Run: headless pygame with SDL's dummy video driver; simulated clock (each Clock.tick advances the game by its frame time, no real sleeping); random seed 0; keys injected as events and as key.get_pressed() state; mouse plan: one left click at the window centre at the start of phase 2, then a move to the lower-right quarter at the start of phase 3.
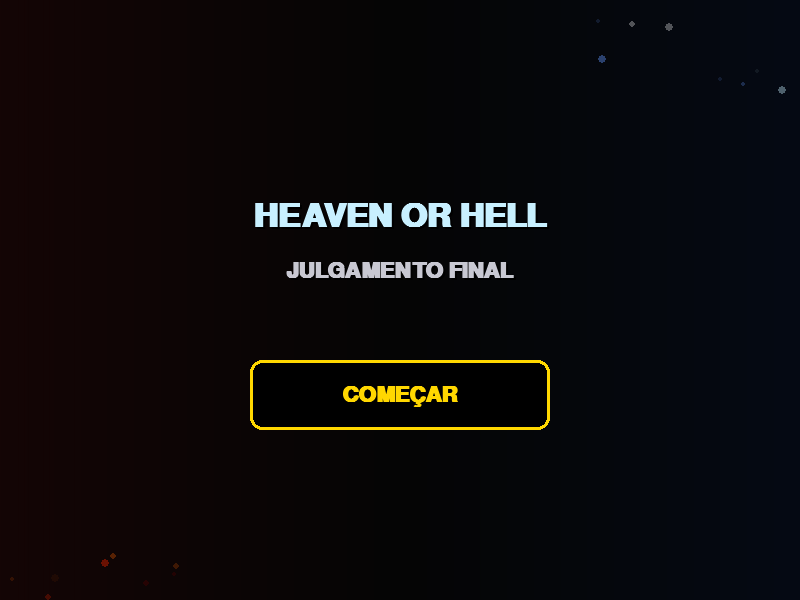
Frame 1 of 4 · flips 1–60 · no input
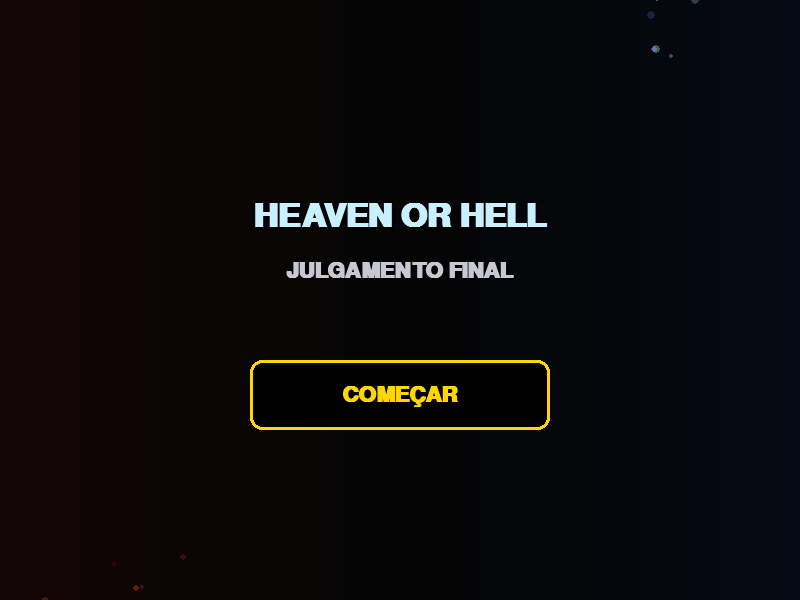
Frame 2 of 4 · flips 61–180 · clicked the window centre · tapped SPACE, RETURN · held RIGHT (→), D
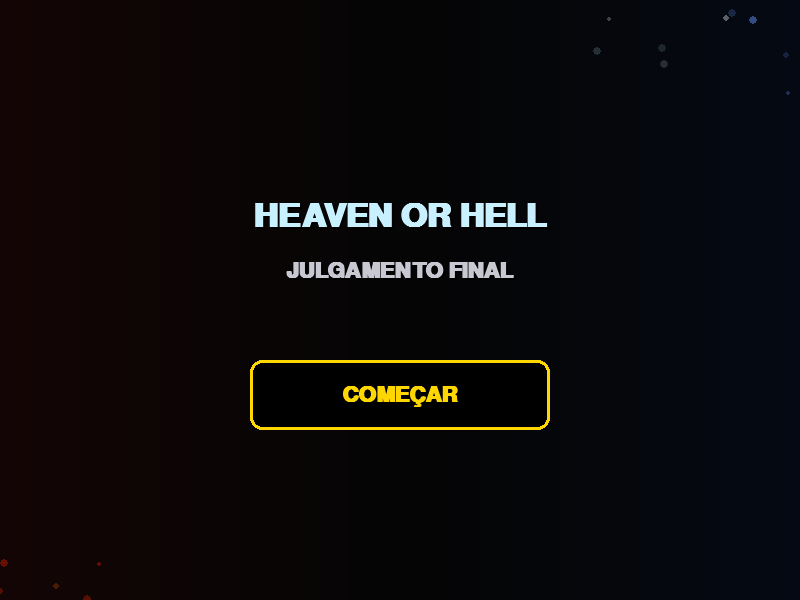
Frame 3 of 4 · flips 181–300 · moved the mouse to the lower-right quarter · held DOWN (↓), S
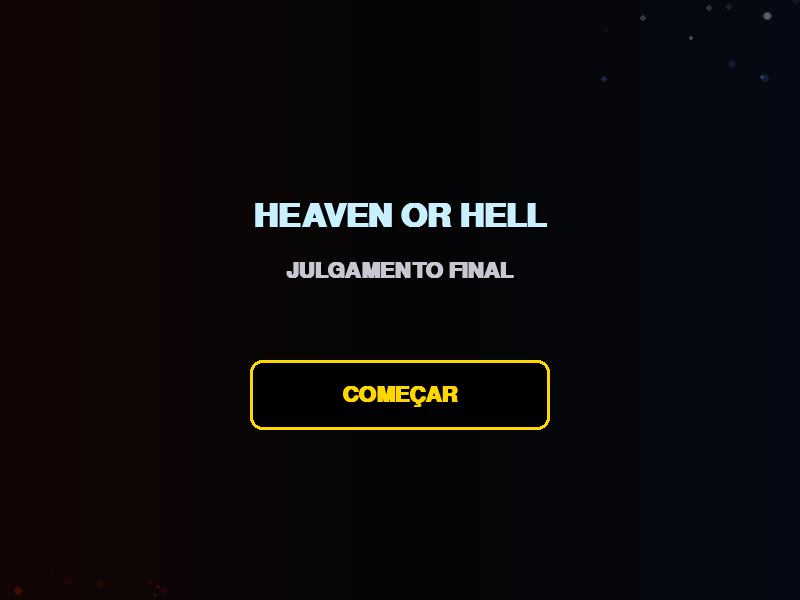
Frame 4 of 4 · flips 301–420 · held LEFT (←), A, UP (↑), W

The pygame program that drew these frames:

import pygame
import random
import sys
import math

# --- Constants ---
SCREEN_WIDTH = 800
SCREEN_HEIGHT = 600
VIRTUAL_WIDTH = 800
VIRTUAL_HEIGHT = 600
FPS = 60

# Colors - Theme: Heaven vs Hell
HELL_DARK = (20, 5, 5)
HELL_AREA_COLOR = (60, 10, 10)
HELL_GLOW = (150, 0, 0)
HEAVEN_DARK = (5, 10, 20)
HEAVEN_AREA_COLOR = (30, 60, 80)
HEAVEN_GLOW = (200, 240, 255)

CARD_COLOR = (248, 245, 235)  # Soft Beige
GOLD_BORDER = (215, 185, 80)
TEXT_CHARCOAL = (30, 30, 35)
DEED_GREEN = (0, 140, 70)
CRIME_RED = (180, 20, 20)

GOLD_COLOR = (255, 215, 0)
FEEDBACK_CORRECT = (50, 255, 50)
FEEDBACK_WRONG = (255, 50, 50)

# Card dimensions
CARD_WIDTH = 260
CARD_HEIGHT = 400

# Data
NAMES_GENDER = {
    "CARLOS": "M", "ANA": "F", "PEDRO": "M", "JULIA": "F", "MARCOS": "M",
    "LUISA": "F", "RICARDO": "M", "BEATRIZ": "F", "FERNANDO": "M",
    "SABRINA": "F", "HUGO": "M", "DIOGO": "M", "MARTA": "F"
}
NAMES = list(NAMES_GENDER.keys())
GOOD_DEEDS = {
    "ajudou idosos no asilo": 5, "doou sangue regularmente": 4, "resgatou animais abandonados": 6,
    "plantou 100 árvores": 5, "voluntário em cozinha": 4, "ensinou crianças carentes": 6,
    "limpou a praia local": 3, "economizou água e energia": 2, "salvou uma vida": 10, "adotou uma criança": 10,
    "cuidou de vizinho doente": 4, "doou roupas e brinquedos": 3, "denunciou um crime": 5,
    "ajudou a apagar incêndio": 8, "sustentou a família sozinho": 6, "perdoou uma dívida": 5,
    "organizou evento beneficente": 6, "recicla todo o lixo": 2, "ajudou turista perdido": 2,
    "mediou uma briga feia": 4, "devolveu carteira achada": 5, "fez companhia para solitário": 3,
    "combateu injustiça social": 7, "patrocinou bolsa de estudo": 8, "protegeu bioma local": 6
}
CRIMES = {
    "mentiu para os pais": 1, "roubou doce da criança": 2, "jogou lixo na rua": 1,
    "trapaceou no jogo": 2, "falou mal dos amigos": 2, "estacionou em vaga proibida": 3,
    "atravessou sinal vermelho": 4, "esquenta peixe no microondas": 1, "fraude financeira": 8,
    "roubo qualificado": 9, "abandono de animais": 9, "assassinato": 20,
    "vandalizou o parque": 4, "pirataria digital": 2, "suborno em blitz": 6,
    "falso testemunho": 7, "maus-tratos a idosos": 10, "sonegação de impostos": 7,
    "fofoca destrutiva": 3, "dirigiu embriagado": 8, "ameaça de violência": 6,
    "furto de loja": 5, "bullying na escola": 4, "quebrou promessa sagrada": 3,
    "tráfico de influências": 7, "negligência criminosa": 8, "perturbação do sossego": 2
}

def generate_random_card(difficulty=0):
    nome = random.choice(NAMES)
    min_actions = 1 + (difficulty // 5)
    max_actions = 3 + (difficulty // 10)
    chance = random.random()
    if chance < 0.05: # Hero
        num_boas, num_crimes = 5, 0
    elif chance < 0.10: # Villain
        num_boas, num_crimes = 0, 5
    else:
        num_boas = random.randint(min_actions, max_actions)
        num_crimes = random.randint(min_actions, max_actions)
    gd_keys = list(GOOD_DEEDS.keys())
    cr_keys = list(CRIMES.keys())
    boas_acoes = random.sample(gd_keys, min(num_boas, len(gd_keys)))
    crimes = random.sample(cr_keys, min(num_crimes, len(cr_keys)))
    
    # Spirit color based on deeds vs crimes balance
    balance = (len(boas_acoes) - len(crimes)) / 5.0
    r = int(150 + balance * 100); g = int(180 + balance * 70); b = int(210 + balance * 45)
    r, g, b = [max(0, min(255, c)) for c in (r, g, b)]
    
    return {
        "nome": nome, 
        "boas_acoes": boas_acoes, 
        "crimes": crimes, 
        "spirit_color": (r, g, b),
        "gender": NAMES_GENDER.get(nome, "M")
    }

class Particle:
    def __init__(self, x, y, side="hell"):
        self.x, self.y, self.side = x, y, side
        self.size = random.randint(2, 4); self.life = random.randint(40, 80)
        self.alpha = 255
        if side == "hell":
            self.color = random.choice([(200, 30, 0), (255, 100, 0), (100, 0, 0)])
            self.vel_y = random.uniform(0.5, 1.5); self.vel_x = random.uniform(-0.5, 0.5)
        else:
            self.color = random.choice([(200, 240, 255), (100, 150, 255), (255, 255, 255)])
            self.vel_y = random.uniform(-1.5, -0.5); self.vel_x = random.uniform(-0.5, 0.5)
    def update(self):
        self.x += self.vel_x; self.y += self.vel_y; self.life -= 1; self.alpha = int((self.life / 80) * 255)
    def draw(self, surface):
        if self.alpha <= 0: return
        s = pygame.Surface((self.size*2, self.size*2), pygame.SRCALPHA)
        pygame.draw.circle(s, (*self.color, self.alpha // 2), (self.size, self.size), self.size)
        surface.blit(s, (int(self.x - self.size), int(self.y - self.size)))

class GameState:
    def __init__(self):
        self.state = "MENU" # MENU, PLAYING, GAMEOVER
        self.cards_processed = 0
        self.cards_list = [generate_random_card(0) for _ in range(10)]
        self.current_card_index, self.score, self.lives = 0, 0, 3
        self.combo, self.max_combo = 0, 0
        self.feedback_message, self.feedback_timer = "", 0
        self.decision_state, self.decision_start_time = None, 0
        self.timer_max, self.timer_start = 5000, pygame.time.get_ticks()
        self.history, self.shake_intensity = [], 0
        self.flash_alpha, self.flash_color = 0, (255, 255, 255)
        self.card_entry_y, self.particles, self.breathing_angle = 600, [], 0
        # UI Polish States
        self.score_pop_timer, self.life_flash_timer = 0, 0
        self.display_score = 0
        self.time_counter = 0

    def get_current_card(self):
        if self.current_card_index < len(self.cards_list):
            return self.cards_list[self.current_card_index]
        return None

    def next_card(self):
        self.decision_state, self.decision_start_time = None, 0
        self.current_card_index += 1; self.cards_processed += 1
        self.timer_start, self.card_entry_y = pygame.time.get_ticks(), 600
        if self.current_card_index >= len(self.cards_list) - 3:
            self.cards_list.append(generate_random_card(self.cards_processed))

class InteractionState:
    def __init__(self):
        self.dragging = False
        self.mouse_offset_x, self.mouse_offset_y = 0, 0
        self.card_pos = [VIRTUAL_WIDTH // 2 - CARD_WIDTH // 2, VIRTUAL_HEIGHT // 2 - CARD_HEIGHT // 2 + 30]
        self.start_pos = (VIRTUAL_WIDTH // 2 - CARD_WIDTH // 2, VIRTUAL_HEIGHT // 2 - CARD_HEIGHT // 2 + 30)

    def reset_pos(self):
        self.card_pos = list(self.start_pos); self.dragging = False

class VisualState:
    def __init__(self):
        fps = ["Orbitron", "Rajdhani", "Exo 2", "Audiowide", "Arial"]
        self.font_name = self._load_font(fps, 40, True)
        self.font_category = self._load_font(fps, 26, True)
        self.font_content = self._load_font(fps, 20)
        self.font_content_small = self._load_font(fps, 16)
        self.font_ui = self._load_font(fps, 32, True)  # Larger for Score/Lives
        self.font_history = self._load_font(fps, 16)
        self.font_feedback = self._load_font(fps, 48, True)
        self.font_zone = self._load_font(fps, 48, True)
        self.bg_surf = self._create_gradient_bg()

    def _load_font(self, names, size, bold=False):
        for n in names:
            f = pygame.font.SysFont(n, size, bold=bold)
            if f: return f
        return pygame.font.SysFont(None, size, bold=bold)

    def _create_gradient_bg(self):
        surf = pygame.Surface((VIRTUAL_WIDTH, VIRTUAL_HEIGHT))
        for x in range(VIRTUAL_WIDTH):
            r = x / VIRTUAL_WIDTH
            if r < 0.5:
                sub = r*2; c = [int(HELL_DARK[i]*(1-sub) + 5*sub) for i in range(3)]
            else:
                sub = (r-0.5)*2; c = [int(5*(1-sub) + HEAVEN_DARK[i]*sub) for i in range(3)]
            pygame.draw.line(surf, tuple(c), (x, 0), (x, VIRTUAL_HEIGHT))
        return surf

def process_decision(gs, ins, auto_fail=False):
    card = gs.get_current_card()
    if not card or gs.decision_state: return
    cx = ins.card_pos[0] + CARD_WIDTH // 2
    decision = "TIMEOUT" if auto_fail else ("HELL" if cx < VIRTUAL_WIDTH // 4 else "HEAVEN" if cx > (VIRTUAL_WIDTH * 3) // 4 else "")
    if decision:
        gs.decision_state = "timeout" if auto_fail else ("inferno" if decision == "HELL" else "ceu")
        gs.decision_start_time = pygame.time.get_ticks()
        # Weighted judgment logic
        total_good = sum(GOOD_DEEDS.get(a, 1) for a in card["boas_acoes"])
        total_crimes = sum(CRIMES.get(a, 1) for a in card["crimes"])
        
        correct = (decision == "HELL" and total_good < total_crimes) or (decision == "HEAVEN" and total_good >= total_crimes)
        if correct:
            gs.combo += 1; gs.max_combo = max(gs.max_combo, gs.combo); bonus = (gs.combo // 3) * 5
            gs.score += 10 + bonus; gs.score_pop_timer = 20
            gs.feedback_message = f"CORRETO!" if bonus == 0 else f"COMBO x{gs.combo}!"
            gs.feedback_color = FEEDBACK_CORRECT; gs.flash_alpha, gs.flash_color = 80, (100, 255, 100)
        else:
            gs.combo = 0; gs.lives -= 1; gs.score = max(0, gs.score - 5); gs.life_flash_timer = 30
            gs.feedback_message = "ERRADO!" if not auto_fail else "TEMPO ESGOTADO!"
            gs.feedback_color = FEEDBACK_WRONG; gs.shake_intensity, gs.flash_alpha, gs.flash_color = 15, 100, (255, 100, 100)
            if gs.lives <= 0: gs.state = "GAMEOVER"
        gs.history.insert(0, f"{card['nome'][:8]}.: {decision[0]} ({'V' if correct else 'X'})")
        if len(gs.history) > 5: gs.history.pop()
        gs.feedback_timer = 50
    else: ins.reset_pos()

def update(gs, ins, scale):
    if gs.state != "PLAYING" and gs.state != "MENU": # Let particles run in menu
        if gs.state == "GAMEOVER": pass 
        else: return
    if gs.shake_intensity > 0: gs.shake_intensity -= 1
    if gs.flash_alpha > 0: gs.flash_alpha -= 5
    if gs.score_pop_timer > 0: gs.score_pop_timer -= 1
    if gs.life_flash_timer > 0: gs.life_flash_timer -= 1
    if gs.display_score < gs.score: gs.display_score += 1
    elif gs.display_score > gs.score: gs.display_score -= 1
    gs.breathing_angle += 0.05; gs.time_counter += 1
    if gs.card_entry_y > ins.start_pos[1]: gs.card_entry_y -= (gs.card_entry_y - ins.start_pos[1]) * 0.1
    if random.random() < 0.2:
        gs.particles.append(Particle(random.randint(0, VIRTUAL_WIDTH//4), random.randint(VIRTUAL_HEIGHT-50, VIRTUAL_HEIGHT), "hell"))
        gs.particles.append(Particle(random.randint(VIRTUAL_WIDTH*3//4, VIRTUAL_WIDTH), random.randint(10, 100), "heaven"))
    for p in gs.particles[:]:
        p.update()
        if p.life <= 0: gs.particles.remove(p)
    if gs.decision_state is None:
        if pygame.time.get_ticks() - gs.timer_start > gs.timer_max: process_decision(gs, ins, True)
        if ins.dragging:
            mx, my = [p // scale for p in pygame.mouse.get_pos()]
            ins.card_pos = [mx + ins.mouse_offset_x, my + ins.mouse_offset_y]
        else:
            ty = gs.card_entry_y if gs.card_entry_y > ins.start_pos[1] else ins.start_pos[1]
            ins.card_pos[0] += (ins.start_pos[0] - ins.card_pos[0]) * 0.15
            ins.card_pos[1] += (ty - ins.card_pos[1]) * 0.15
    else:
        if pygame.time.get_ticks() - gs.decision_start_time > 600: gs.next_card(); ins.reset_pos()
    if gs.feedback_timer > 0: gs.feedback_timer -= 1
    else: gs.feedback_message = ""

def draw_ui_container(surf, rect, color=(0,0,0,160), b_color=GOLD_BORDER):
    s = pygame.Surface((rect.width, rect.height), pygame.SRCALPHA)
    pygame.draw.rect(s, color, (0,0,rect.width, rect.height), border_radius=10)
    pygame.draw.rect(s, b_color, (0,0,rect.width, rect.height), width=2, border_radius=10)
    surf.blit(s, rect.topleft)

def draw_character(surf, x, y, scale, color, gender="M"):
    # Stylized Spirit Silhouette
    s = pygame.Surface((100, 140), pygame.SRCALPHA)
    
    # Aura/Glow
    for i in range(5):
        alpha = 40 - i*8
        pygame.draw.ellipse(s, (*color, alpha), (20-i*2, 10-i*2, 60+i*4, 100+i*4))
    
    if gender == "F":
        # Female-style Silhouette (slightly wider bottom/dress-like or softer shoulders)
        # Hair/Head Detail
        pygame.draw.circle(s, color, (50, 30), 18)
        # Tapered Body
        points = [(40, 45), (60, 45), (75, 105), (25, 105)]
        pygame.draw.polygon(s, color, points)
        pygame.draw.circle(s, color, (32, 105), 8) # Rounded corners
        pygame.draw.circle(s, color, (68, 105), 8)
    else:
        # Male-style (Pill/Rounded Rectangle)
        pygame.draw.circle(s, color, (50, 30), 18)
        pygame.draw.ellipse(s, color, (30, 42, 40, 68))
    
    # Eyes (glow)
    pygame.draw.circle(s, (255, 255, 255), (43, 28), 2)
    pygame.draw.circle(s, (255, 255, 255), (57, 28), 2)
    
    scaled_s = pygame.transform.smoothscale(s, (int(100 * scale), int(140 * scale)))
    surf.blit(scaled_s, (x - scaled_s.get_width()//2, y - scaled_s.get_height()//2))

def draw_hell_effects(surf, rect, time):
    # Dynamic Fire/Lava at bottom
    for i in range(8):
        x = rect.left + (i * rect.width // 7)
        h = 30 + math.sin(time * 0.1 + i) * 15
        pts = [(x - 15, rect.bottom), (x + 15, rect.bottom), (x, rect.bottom - h)]
        pygame.draw.polygon(surf, (180, 20, 0, 100), pts)
    # Heat haze simulation (simple overlay)
    haze = pygame.Surface((rect.width, rect.height), pygame.SRCALPHA)
    for y in range(0, rect.height, 4):
        alpha = int(20 + math.sin(time * 0.05 + y * 0.1) * 10)
        pygame.draw.line(haze, (100, 0, 0, alpha), (0, y), (rect.width, y), 2)
    surf.blit(haze, rect.topleft)

def draw_heaven_effects(surf, rect, time):
    # Soft Clouds at bottom/floating
    for i in range(5):
        cx = rect.left + (i * rect.width // 4)
        cy = rect.bottom - 20 + math.sin(time * 0.04 + i) * 10
        r = 40 + math.cos(time * 0.03 + i) * 10
        s = pygame.Surface((r*2, r*2), pygame.SRCALPHA)
        pygame.draw.circle(s, (255, 255, 255, 40), (r, r), r)
        surf.blit(s, (cx - r, cy - r))
    # Vertical Rays
    for i in range(3):
        rx = rect.left + 40 + i * 50
        alpha = int(30 + math.sin(time * 0.02 + i) * 15)
        pygame.draw.rect(surf, (200, 240, 255, alpha), (rx, 0, 20, rect.height))

def draw_button(surf, rect, text, font, color, hover=False):
    b_color = (min(255, color[0]+30), min(255, color[1]+30), min(255, color[2]+30)) if hover else color
    pygame.draw.rect(surf, (0,0,0,180), rect, border_radius=12)
    pygame.draw.rect(surf, b_color, rect, width=3, border_radius=12)
    s = font.render(text, True, b_color)
    surf.blit(s, (rect.centerx - s.get_width()//2, rect.centery - s.get_height()//2))

def draw_text_centered_shadow(surf, text, font, color, y, x_center=VIRTUAL_WIDTH//2):
    s = font.render(text, True, color); sh = font.render(text, True, (0,0,0))
    surf.blit(sh, (x_center - s.get_width()//2 + 2, y + 2)); surf.blit(s, (x_center - s.get_width()//2, y))

def draw_shadowed_text(surf, text, font, color, pos):
    surf.blit(font.render(text, True, (0,0,0)), (pos[0]+2, pos[1]+2)); surf.blit(font.render(text, True, color), pos)

def draw(surface, gs, ins, vs):
    off_x, off_y = 0, 0
    if gs.shake_intensity > 0:
        off_x, off_y = [random.randint(-gs.shake_intensity, gs.shake_intensity) for _ in range(2)]
    surface.blit(vs.bg_surf, (off_x, off_y))
    for p in gs.particles: p.draw(surface)
    
    if gs.state == "MENU":
        draw_text_centered_shadow(surface, "HEAVEN OR HELL", vs.font_feedback, HEAVEN_GLOW, VIRTUAL_HEIGHT//2 - 100)
        draw_text_centered_shadow(surface, "JULGAMENTO FINAL", vs.font_ui, (200, 200, 210), VIRTUAL_HEIGHT//2 - 40)
        btn_rect = pygame.Rect(VIRTUAL_WIDTH//2 - 150, VIRTUAL_HEIGHT//2 + 60, 300, 70)
        draw_button(surface, btn_rect, "COMEÇAR", vs.font_ui, GOLD_COLOR)
        return

    cx = ins.card_pos[0] + CARD_WIDTH // 2
    # Card
    card = gs.get_current_card()
    if card and gs.state == "PLAYING":
        cp, cw, ch = ins.card_pos, CARD_WIDTH, CARD_HEIGHT
        b_scale = 1.0 + math.sin(gs.breathing_angle) * 0.01 + (0.05 if gs.decision_state else 0)
        cw, ch = int(cw * b_scale), int(ch * b_scale)
        cp = [cp[0] + off_x - (cw-CARD_WIDTH)//2, cp[1] + off_y - (ch-CARD_HEIGHT)//2]
        pygame.draw.rect(surface, (0,0,0,60), (cp[0]+6, cp[1]+6, cw, ch), border_radius=14)
        pygame.draw.rect(surface, CARD_COLOR, (cp[0], cp[1], cw, ch), border_radius=14)
        pygame.draw.rect(surface, GOLD_BORDER, (cp[0], cp[1], cw, ch), width=3, border_radius=14)
        
        # Draw Character in the center-top of the card
        char_y = cp[1] + 85 * b_scale
        draw_character(surface, cp[0] + cw//2, char_y, b_scale * 0.75, card.get("spirit_color", (100, 150, 200)), card.get("gender", "M"))
        
        p = int(25 * b_scale); ct = pygame.Rect(cp[0]+p, cp[1]+p, cw-p*2, ch-p*2)
        draw_text_centered_shadow(surface, card["nome"].upper(), vs.font_name, TEXT_CHARCOAL, cp[1] + 160 * b_scale, ct.centerx)
        y = cp[1] + 205 * b_scale; pygame.draw.line(surface, (200,200,180), (ct.left, y-10), (ct.right, y-10), 2)
        
        # Use smaller font if too many items
        font_gd = vs.font_content if len(card["boas_acoes"]) <= 2 else vs.font_content_small
        font_cr = vs.font_content if len(card["crimes"]) <= 2 else vs.font_content_small
        
        draw_shadowed_text(surface, "BOAS AÇÕES:", vs.font_category, DEED_GREEN, (ct.left, y))
        y += 30 * b_scale; deeds = "; ".join(i.capitalize() for i in card["boas_acoes"])
        draw_text_box(surface, deeds, font_gd, (70,70,70), pygame.Rect(ct.left, y, ct.width, 70 * b_scale))
        
        y += 85 * b_scale; draw_shadowed_text(surface, "CRIMES:", vs.font_category, CRIME_RED, (ct.left, y))
        y += 30 * b_scale; crimes = "; ".join(i.capitalize() for i in card["crimes"])
        draw_text_box(surface, crimes, font_cr, (70,70,70), pygame.Rect(ct.left, y, ct.width, 70 * b_scale))
    # Zones
    for side in ["hell", "heaven"]:
        x = 0 if side == "hell" else (VIRTUAL_WIDTH * 3)//4
        rect = pygame.Rect(x, 0, VIRTUAL_WIDTH//4, VIRTUAL_HEIGHT)
        
        # Base Background
        s = pygame.Surface((rect.width, rect.height), pygame.SRCALPHA)
        pygame.draw.rect(s, (*(HELL_AREA_COLOR if side=="hell" else HEAVEN_AREA_COLOR), 120), (0,0,rect.width, rect.height))
        surface.blit(s, (x, 0))
        
        # Specific Thematic Effects
        if side == "hell": draw_hell_effects(surface, rect, gs.time_counter)
        else: draw_heaven_effects(surface, rect, gs.time_counter)
        
        # Borders and Glow
        bx = rect.width-1 if side=="hell" else 0
        pygame.draw.line(surface, (255,255,255,80), (x+bx,0), (x+bx,VIRTUAL_HEIGHT), 2)
        
        dist = abs(cx - (rect.centerx)) / (VIRTUAL_WIDTH//2)
        glow_a = int(max(0, 1-dist*2) * 100)
        if glow_a > 0:
            gsurf = pygame.Surface((rect.width, rect.height), pygame.SRCALPHA)
            pygame.draw.rect(gsurf, (*(HELL_GLOW if side=="hell" else HEAVEN_GLOW), glow_a), (0,0,rect.width,rect.height), width=4)
            surface.blit(gsurf, (x,0))
        
        text_color = (255,100,100) if side=="hell" else (180,240,255)
        draw_text_centered_shadow(surface, "INFERNO" if side=="hell" else "CÉU", vs.font_zone, text_color, VIRTUAL_HEIGHT//2-30, x+VIRTUAL_WIDTH//8)
    # UI Containers
    # LIVES (Top Left)
    l_box = pygame.Rect(20, 20, 200, 60); l_color = (120, 20, 20, 160) if gs.life_flash_timer > 0 else (0,0,0,160)
    draw_ui_container(surface, l_box, l_color)
    l_txt = "O" * gs.lives + "." * (3 - gs.lives) # Standard symbols
    surface.blit(vs.font_ui.render(l_txt, True, (255,100,100)), (40, 32))
    # SCORE (Top Right)
    s_box = pygame.Rect(VIRTUAL_WIDTH - 240, 20, 220, 60)
    draw_ui_container(surface, s_box)
    s_scale = 1.0 + (gs.score_pop_timer / 20) * 0.2
    s_rendered = vs.font_ui.render(f"PONTOS: {gs.display_score}", True, GOLD_COLOR)
    s_rendered = pygame.transform.scale(s_rendered, (int(s_rendered.get_width()*s_scale), int(s_rendered.get_height()*s_scale)))
    surface.blit(s_rendered, (s_box.centerx - s_rendered.get_width()//2, s_box.centery - s_rendered.get_height()//2))

    if gs.combo > 1: draw_shadowed_text(surface, f"COMBO x{gs.combo}", vs.font_history, (100, 255, 200), (VIRTUAL_WIDTH // 2 - 40, 35))
    for i, h in enumerate(gs.history):
        draw_shadowed_text(surface, h, vs.font_history, (180, 180, 190), (25, 95 + i*22))

    # Timer & Overlays (Unchanged Core)
    if gs.state == "PLAYING":
        t_w = VIRTUAL_WIDTH - 400; ratio = max(0, 1 - ((pygame.time.get_ticks() - gs.timer_start) / gs.timer_max))
        pygame.draw.rect(surface, (20,20,25), (VIRTUAL_WIDTH//2 - t_w//2, 90, t_w, 8), border_radius=4)
        pygame.draw.rect(surface, (255, 215, 0) if ratio > 0.3 else (255, 50, 50), (VIRTUAL_WIDTH//2 - t_w//2, 90, int(t_w * ratio), 8), border_radius=4)
    if gs.flash_alpha > 0:
        f = pygame.Surface((VIRTUAL_WIDTH, VIRTUAL_HEIGHT), pygame.SRCALPHA); f.fill((*gs.flash_color, gs.flash_alpha)); surface.blit(f, (0,0))
    if gs.feedback_message: draw_text_centered_shadow(surface, gs.feedback_message, vs.font_feedback, gs.feedback_color, VIRTUAL_HEIGHT - 60)
    
    if gs.state == "GAMEOVER":
        ov = pygame.Surface((VIRTUAL_WIDTH,VIRTUAL_HEIGHT), pygame.SRCALPHA); ov.fill((0,0,0,230)); surface.blit(ov, (0,0))
        draw_text_centered_shadow(surface, "VEREDITO FINAL", vs.font_feedback, (255,255,255), VIRTUAL_HEIGHT//2-100)
        draw_text_centered_shadow(surface, f"PONTUAÇÃO: {gs.score}", vs.font_ui, GOLD_COLOR, VIRTUAL_HEIGHT//2 - 20)
        btn_rect = pygame.Rect(VIRTUAL_WIDTH//2 - 150, VIRTUAL_HEIGHT//2 + 60, 300, 70)
        draw_button(surface, btn_rect, "MENU PRINCIPAL", vs.font_ui, (200, 200, 210))

def draw_text_box(surf, text, font, color, rect):
    words = text.split(' '); lines = []; curr = []
    for w in words:
        if font.size(' '.join(curr + [w]))[0] < rect.width: curr.append(w)
        else: lines.append(' '.join(curr)); curr = [w]
    lines.append(' '.join(curr))
    y = rect.top
    for l in lines:
        if y + font.get_linesize() > rect.bottom: break
        surf.blit(font.render(l, True, color), (rect.left, y)); y += font.get_linesize() + 4

def handle_input(gs, ins, scale):
    for event in pygame.event.get():
        if event.type == pygame.QUIT: pygame.quit(); sys.exit()
        
        if gs.state == "MENU":
            if event.type == pygame.MOUSEBUTTONDOWN:
                mx, my = [p // scale for p in event.pos]
                btn_rect = pygame.Rect(VIRTUAL_WIDTH//2 - 150, VIRTUAL_HEIGHT//2 + 60, 300, 70)
                if btn_rect.collidepoint(mx, my): 
                    gs.__init__(); gs.state = "PLAYING"; ins.reset_pos()
            continue

        if gs.state == "GAMEOVER":
            if event.type == pygame.MOUSEBUTTONDOWN:
                mx, my = [p // scale for p in event.pos]
                btn_rect = pygame.Rect(VIRTUAL_WIDTH//2 - 150, VIRTUAL_HEIGHT//2 + 60, 300, 70)
                if btn_rect.collidepoint(mx, my): 
                    gs.__init__(); gs.state = "MENU"; ins.reset_pos()
            continue

        if event.type == pygame.MOUSEBUTTONDOWN:
            mx, my = [p // scale for p in event.pos]
            card_rect = pygame.Rect(ins.card_pos[0], ins.card_pos[1], CARD_WIDTH, CARD_HEIGHT)
            if card_rect.collidepoint(mx, my) and gs.decision_state is None:
                ins.dragging = True; ins.mouse_offset_x, ins.mouse_offset_y = ins.card_pos[0]-mx, ins.card_pos[1]-my
        elif event.type == pygame.MOUSEBUTTONUP and ins.dragging:
            ins.dragging = False; process_decision(gs, ins)

def main():
    pygame.init(); real = pygame.display.set_mode((SCREEN_WIDTH, SCREEN_HEIGHT)); virt = pygame.Surface((VIRTUAL_WIDTH, VIRTUAL_HEIGHT))
    scale = SCREEN_WIDTH // VIRTUAL_WIDTH; pygame.display.set_caption("Heaven or Hell - Judgment Day"); clock = pygame.time.Clock()
    gs, ins, vs = GameState(), InteractionState(), VisualState()
    while True:
        handle_input(gs, ins, scale); update(gs, ins, scale); draw(virt, gs, ins, vs)
        pygame.transform.scale(virt, (SCREEN_WIDTH, SCREEN_HEIGHT), real); pygame.display.flip(); clock.tick(FPS)

if __name__ == "__main__": main()
